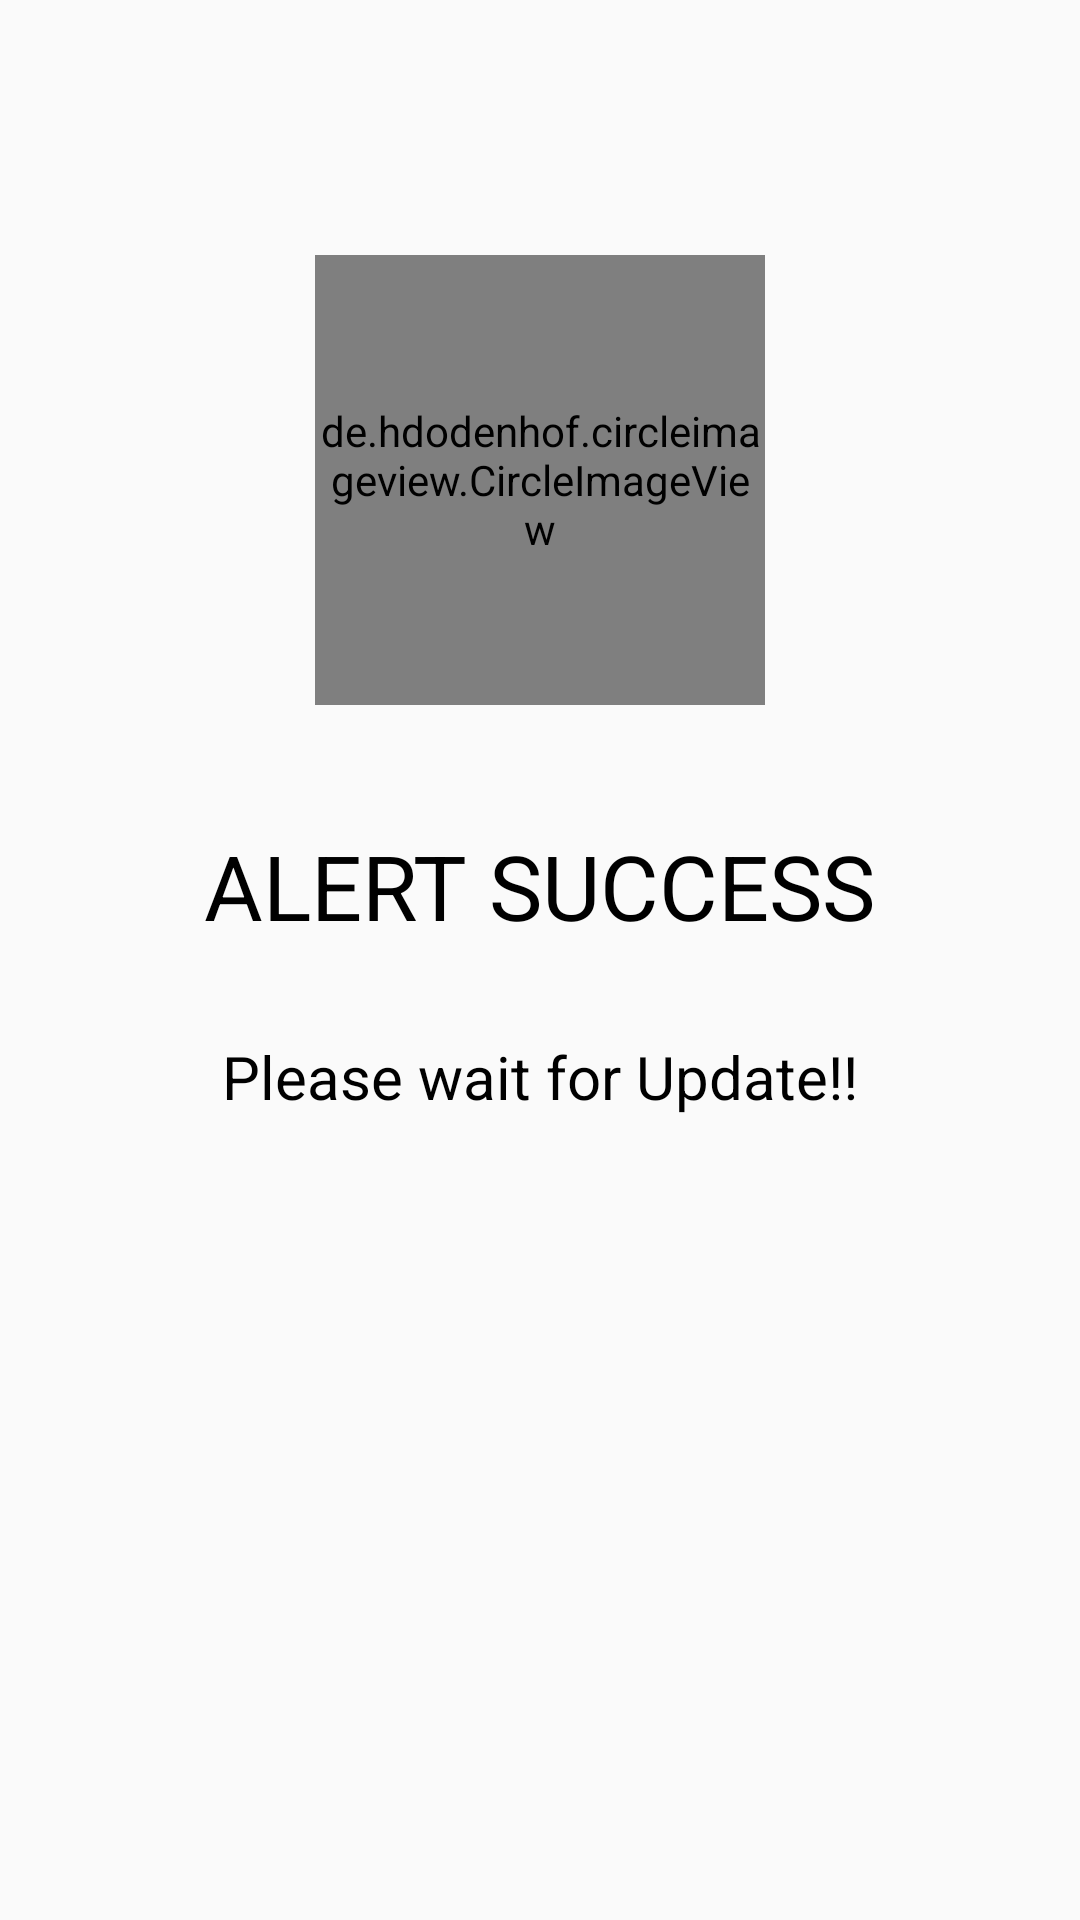

This screen was rendered from an Android layout file. Write that file and the resources it references.
<!-- AndroidManifest.xml: application theme AppTheme -->
<!-- res/layout/activity_complete_alert.xml -->
<?xml version="1.0" encoding="utf-8"?>
<RelativeLayout
    xmlns:android="http://schemas.android.com/apk/res/android" android:layout_width="match_parent"
    android:layout_height="match_parent">

    //toolbar
    
        
        
        
        

        
            
            
            
            
            
            
            
            

    

    <de.hdodenhof.circleimageview.CircleImageView
        android:id="@+id/alertimage_completepage"
        android:layout_width="150dp"
        android:layout_height="150dp"
        android:layout_alignParentTop="true"
        android:layout_centerHorizontal="true"
        android:layout_marginTop="85dp"
        android:src="@drawable/alert" />

    <TextView
        android:id="@+id/text_alert_success"
        android:layout_width="wrap_content"
        android:layout_height="wrap_content"
        android:layout_below="@+id/alertimage_completepage"
        android:layout_centerHorizontal="true"
        android:layout_marginTop="40dp"
        android:text="ALERT SUCCESS"
        android:textColor="@color/colorText"
        android:textSize="30dp" />

    <TextView
        android:id="@+id/text_wait_update"
        android:layout_width="wrap_content"
        android:layout_height="wrap_content"
        android:layout_below="@+id/text_alert_success"
        android:text="Please wait for Update!!"
        android:textSize="20dp"
        android:textColor="@color/colorText"
        android:layout_centerHorizontal="true"
        android:layout_marginTop="30dp"/>

</RelativeLayout>
<!-- resources referenced by this layout -->
<resources>
  <color name="colorText">#000</color>
  <!-- drawable alert: png bitmap (drawable, 2424 bytes) -->
  <style name="MyCustomTheme">
          <item name="android:textColor">@color/colorText</item>
          
      </style>
  <style name="AppTheme" parent="Theme.AppCompat.Light.DarkActionBar">
          
          <item name="colorPrimary">@color/colorPrimary</item>
          <item name="colorPrimaryDark">@color/colorPrimaryDark</item>
          <item name="colorAccent">@color/colorAccent</item>
      </style>
  <color name="colorPrimary">#c0392b</color>
  <color name="colorPrimaryDark">#626567</color>
  <color name="colorAccent">#D81B60</color>
</resources>
